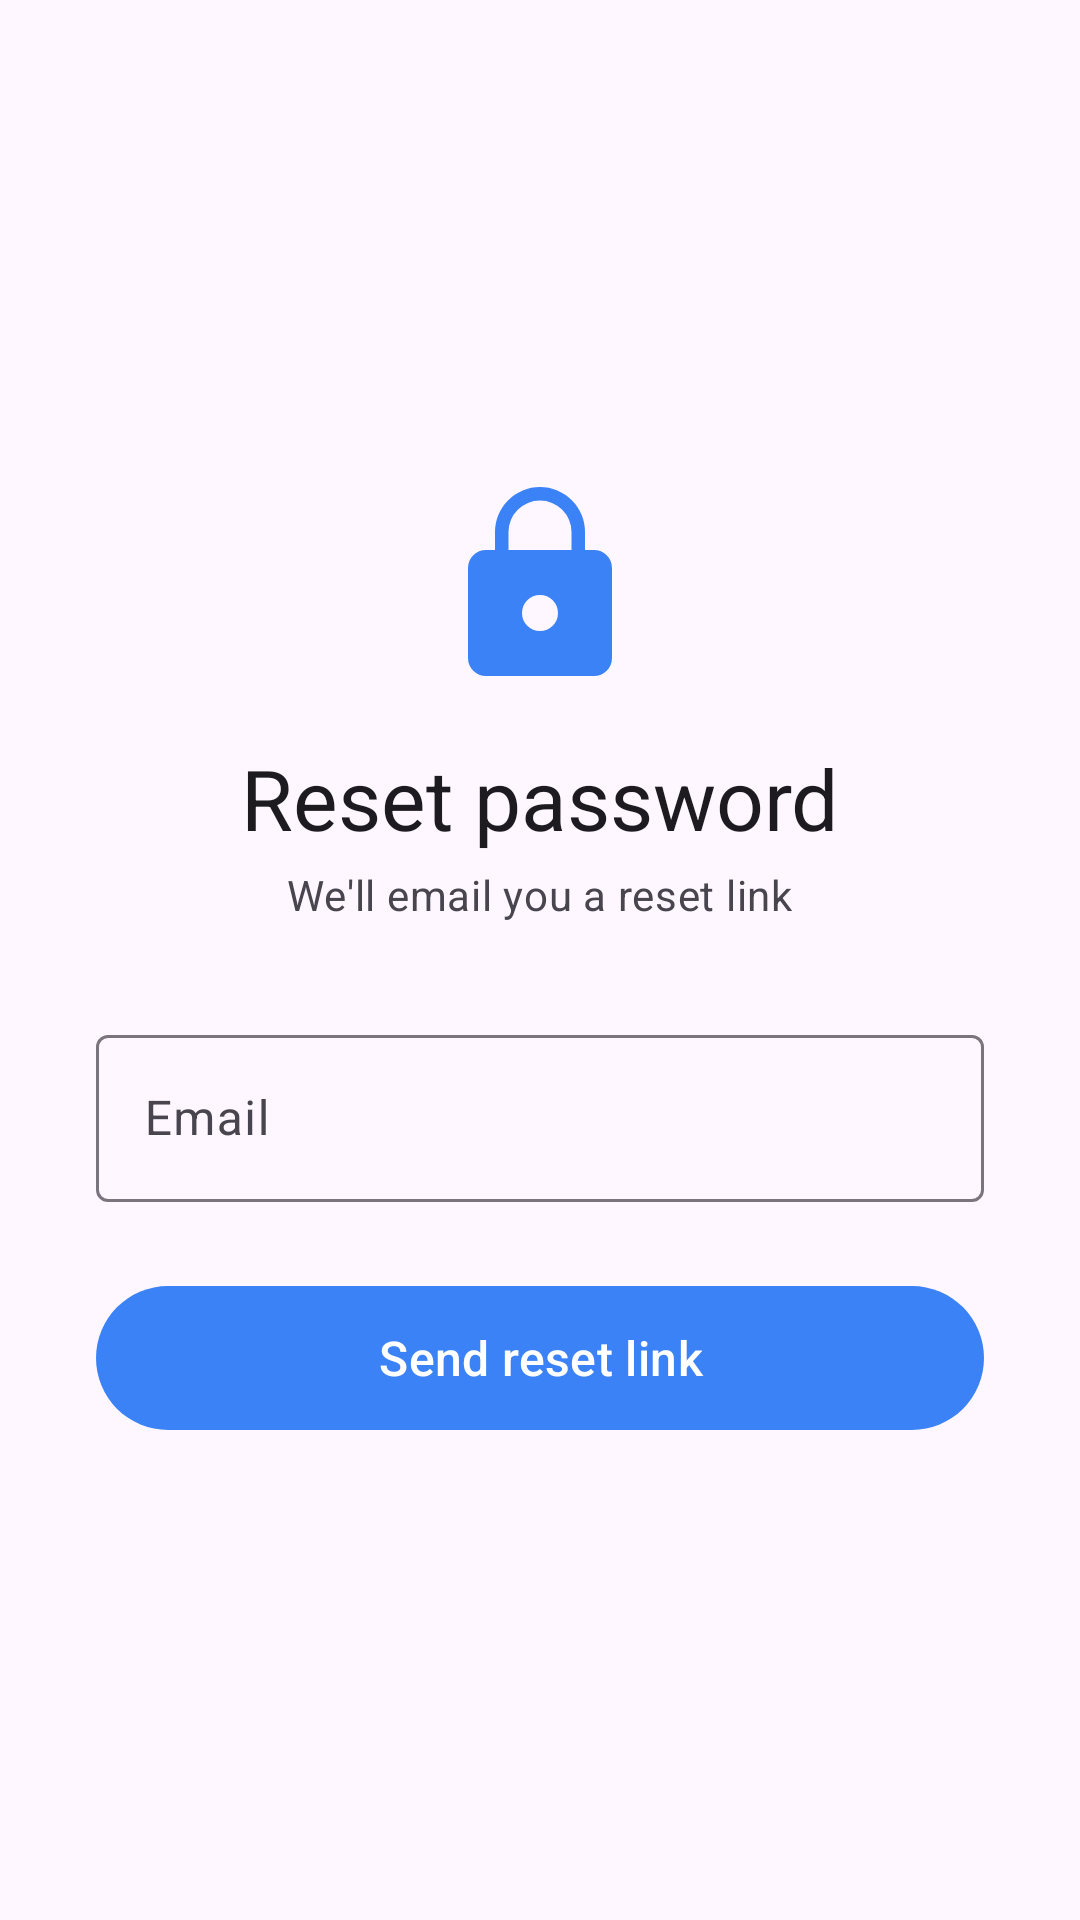

Android layout source for this screen:
<!-- AndroidManifest.xml: application theme Theme.FLoginSignup -->
<!-- res/layout/fragment_forgot_password.xml -->
<?xml version="1.0" encoding="utf-8"?>
<ScrollView xmlns:android="http://schemas.android.com/apk/res/android"
    xmlns:app="http://schemas.android.com/apk/res-auto"
    xmlns:tools="http://schemas.android.com/tools"
    android:layout_width="match_parent"
    android:layout_height="match_parent"
    android:fillViewport="true"
    tools:context=".ForgotPasswordFragment">

    <LinearLayout
        android:layout_width="match_parent"
        android:layout_height="wrap_content"
        android:gravity="center"
        android:orientation="vertical"
        android:paddingHorizontal="32dp"
        android:paddingVertical="48dp">

        <ImageView
            android:layout_width="72dp"
            android:layout_height="72dp"
            android:contentDescription="@null"
            android:src="@drawable/ic_lock"
            app:tint="?attr/colorPrimary" />

        <TextView
            android:layout_width="wrap_content"
            android:layout_height="wrap_content"
            android:layout_marginTop="16dp"
            android:text="@string/forgot_title"
            android:textAppearance="?attr/textAppearanceHeadlineMedium" />

        <TextView
            android:layout_width="wrap_content"
            android:layout_height="wrap_content"
            android:layout_marginTop="4dp"
            android:layout_marginBottom="32dp"
            android:text="@string/forgot_subtitle"
            android:textAppearance="?attr/textAppearanceBodyMedium"
            android:textColor="?attr/colorOnSurfaceVariant" />

        <com.google.android.material.textfield.TextInputLayout
            style="@style/Widget.Material3.TextInputLayout.OutlinedBox"
            android:layout_width="match_parent"
            android:layout_height="wrap_content"
            android:hint="@string/email_hint">

            <com.google.android.material.textfield.TextInputEditText
                android:id="@+id/etEmailForgotPassword"
                android:layout_width="match_parent"
                android:layout_height="wrap_content"
                android:autofillHints="emailAddress"
                android:inputType="textEmailAddress" />
        </com.google.android.material.textfield.TextInputLayout>

        <com.google.android.material.button.MaterialButton
            android:id="@+id/btnResetForgotPassword"
            android:layout_width="match_parent"
            android:layout_height="56dp"
            android:layout_marginTop="24dp"
            android:text="@string/reset_button"
            android:textSize="16sp" />
    </LinearLayout>
</ScrollView>
<!-- resources referenced by this layout -->
<resources>
  <!-- drawable ic_lock (drawable) -->
  <vector xmlns:android="http://schemas.android.com/apk/res/android"
      android:width="64dp"
      android:height="64dp"
      android:viewportWidth="24"
      android:viewportHeight="24">
      <path
          android:fillColor="#FFFFFF"
          android:pathData="M12,17a2,2 0 0,0 2,-2 2,2 0 0,0 -2,-2 2,2 0 0,0 -2,2 2,2 0 0,0 2,2M18,8a2,2 0 0,1 2,2v10a2,2 0 0,1 -2,2H6a2,2 0 0,1 -2,-2V10a2,2 0 0,1 2,-2h1V6a5,5 0 0,1 5,-5 5,5 0 0,1 5,5v2h-1.5V6A3.5,3.5 0 0,0 12,2.5 3.5,3.5 0 0,0 8.5,6v2H18Z" />
  </vector>
  <string name="email_hint">Email</string>
  <string name="forgot_subtitle">We\'ll email you a reset link</string>
  <string name="forgot_title">Reset password</string>
  <string name="reset_button">Send reset link</string>
  <style name="Theme.FLoginSignup" parent="Base.Theme.FLoginSignup" />
  <style name="Base.Theme.FLoginSignup" parent="Theme.Material3.DayNight.NoActionBar">
          <item name="colorPrimary">@color/brand_blue</item>
          <item name="colorOnPrimary">@color/white</item>
          <item name="colorSecondary">@color/brand_blue_dark</item>
          <item name="android:statusBarColor">@color/bg_screen</item>
          <item name="android:windowLightStatusBar">true</item>
      </style>
  <color name="brand_blue">#3B82F6</color>
  <color name="white">#FFFFFFFF</color>
  <color name="brand_blue_dark">#2563EB</color>
  <color name="bg_screen">#F4F5F7</color>
</resources>
